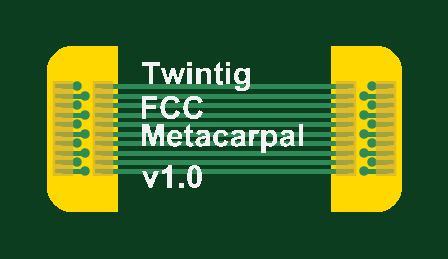
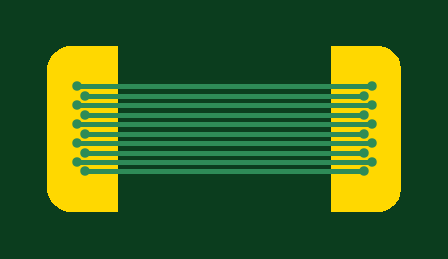
Circuit board: 9 layer files. Board 15.0 x 7.0 mm.
- bottom_copper: Twintig-FCC-Metacarpal.GBL (1255 bytes)
- bottom_silk: Twintig-FCC-Metacarpal.GBO (268 bytes)
- paste: Twintig-FCC-Metacarpal.GBP (266 bytes)
- bottom_mask: Twintig-FCC-Metacarpal.GBS (271 bytes)
- outline: Twintig-FCC-Metacarpal.GM1 (1044 bytes)
- top_copper: Twintig-FCC-Metacarpal.GTL (2698 bytes)
- top_silk: Twintig-FCC-Metacarpal.GTO (60571 bytes)
- paste: Twintig-FCC-Metacarpal.GTP (970 bytes)
- top_mask: Twintig-FCC-Metacarpal.GTS (970 bytes)

=== bottom_copper: Twintig-FCC-Metacarpal.GBL ===
G04*
G04 #@! TF.GenerationSoftware,Altium Limited,Altium Designer,25.2.1 (25)*
G04*
G04 Layer_Physical_Order=2*
G04 Layer_Color=16711680*
%FSLAX44Y44*%
%MOMM*%
G71*
G04*
G04 #@! TF.SameCoordinates,788CACDB-CCDD-4177-838B-21D94E6A6DDF*
G04*
G04*
G04 #@! TF.FilePolarity,Positive*
G04*
G01*
G75*
%ADD12C,0.2000*%
%ADD13C,0.4000*%
D12*
X12500Y37000D02*
X137500D01*
X12500Y29000D02*
X12500Y29000D01*
X137500D01*
X16000Y17000D02*
X134000D01*
X134000Y17000D01*
X12500Y53000D02*
X137500D01*
X16000Y49000D02*
X134000D01*
X16000Y49000D02*
X16000Y49000D01*
X137500Y21000D02*
X137500Y21000D01*
X12500Y21000D02*
X137500D01*
X16000Y25000D02*
X134000D01*
X16000Y25000D02*
X16000Y25000D01*
X16000Y33000D02*
X16000Y33000D01*
X134000D01*
X16000Y41000D02*
X16000Y41000D01*
X134000D01*
X137500Y45000D02*
X137500Y45000D01*
X12500Y45000D02*
X137500D01*
D13*
X16000Y49000D02*
D03*
Y25000D02*
D03*
X137500Y21000D02*
D03*
X134000Y33000D02*
D03*
X137500Y53000D02*
D03*
X134000Y49000D02*
D03*
X137500Y45000D02*
D03*
X134000Y41000D02*
D03*
X137500Y37000D02*
D03*
Y29000D02*
D03*
X134000Y17000D02*
D03*
X12500Y37000D02*
D03*
Y29000D02*
D03*
X16000Y33000D02*
D03*
Y41000D02*
D03*
X12500Y53000D02*
D03*
Y45000D02*
D03*
Y21000D02*
D03*
X16000Y17000D02*
D03*
X134000Y25000D02*
D03*
M02*

=== bottom_silk: Twintig-FCC-Metacarpal.GBO ===
G04*
G04 #@! TF.GenerationSoftware,Altium Limited,Altium Designer,25.2.1 (25)*
G04*
G04 Layer_Color=32896*
%FSLAX44Y44*%
%MOMM*%
G71*
G04*
G04 #@! TF.SameCoordinates,788CACDB-CCDD-4177-838B-21D94E6A6DDF*
G04*
G04*
G04 #@! TF.FilePolarity,Positive*
G04*
G01*
G75*
M02*

=== paste: Twintig-FCC-Metacarpal.GBP ===
G04*
G04 #@! TF.GenerationSoftware,Altium Limited,Altium Designer,25.2.1 (25)*
G04*
G04 Layer_Color=128*
%FSLAX44Y44*%
%MOMM*%
G71*
G04*
G04 #@! TF.SameCoordinates,788CACDB-CCDD-4177-838B-21D94E6A6DDF*
G04*
G04*
G04 #@! TF.FilePolarity,Positive*
G04*
G01*
G75*
M02*

=== bottom_mask: Twintig-FCC-Metacarpal.GBS ===
G04*
G04 #@! TF.GenerationSoftware,Altium Limited,Altium Designer,25.2.1 (25)*
G04*
G04 Layer_Color=16711935*
%FSLAX44Y44*%
%MOMM*%
G71*
G04*
G04 #@! TF.SameCoordinates,788CACDB-CCDD-4177-838B-21D94E6A6DDF*
G04*
G04*
G04 #@! TF.FilePolarity,Negative*
G04*
G01*
G75*
M02*

=== outline: Twintig-FCC-Metacarpal.GM1 ===
G04*
G04 #@! TF.GenerationSoftware,Altium Limited,Altium Designer,25.2.1 (25)*
G04*
G04 Layer_Color=16711935*
%FSLAX44Y44*%
%MOMM*%
G71*
G04*
G04 #@! TF.SameCoordinates,788CACDB-CCDD-4177-838B-21D94E6A6DDF*
G04*
G04*
G04 #@! TF.FilePolarity,Positive*
G04*
G01*
G75*
G36*
X30000Y0D02*
X10000Y0D01*
X9015Y0D01*
X7083Y384D01*
X5263Y1138D01*
X3625Y2232D01*
X2233Y3625D01*
X1138Y5263D01*
X384Y7083D01*
X0Y9015D01*
Y10000D01*
X0Y10000D01*
Y60000D01*
Y60985D01*
X384Y62917D01*
X1138Y64737D01*
X2233Y66375D01*
X3625Y67767D01*
X5263Y68862D01*
X7083Y69616D01*
X9015Y70000D01*
X10000D01*
X10000Y70000D01*
X30000Y70000D01*
Y0D01*
D02*
G37*
G36*
X140000Y70000D02*
X140985Y70000D01*
X142917Y69616D01*
X144737Y68862D01*
X146375Y67768D01*
X147767Y66375D01*
X148862Y64737D01*
X149616Y62917D01*
X150000Y60985D01*
Y60000D01*
Y60000D01*
X150000Y10000D01*
Y9015D01*
X149616Y7083D01*
X148862Y5263D01*
X147767Y3625D01*
X146375Y2233D01*
X144737Y1138D01*
X142917Y384D01*
X140985Y0D01*
X140000D01*
X140000Y0D01*
X120000Y0D01*
Y70000D01*
X140000Y70000D01*
D02*
G37*
M02*

=== top_copper: Twintig-FCC-Metacarpal.GTL ===
G04*
G04 #@! TF.GenerationSoftware,Altium Limited,Altium Designer,25.2.1 (25)*
G04*
G04 Layer_Physical_Order=1*
G04 Layer_Color=255*
%FSLAX44Y44*%
%MOMM*%
G71*
G04*
G04 #@! TF.SameCoordinates,788CACDB-CCDD-4177-838B-21D94E6A6DDF*
G04*
G04*
G04 #@! TF.FilePolarity,Positive*
G04*
G01*
G75*
%ADD10R,0.6600X0.2200*%
%ADD12C,0.2000*%
%ADD13C,0.4000*%
D10*
X6450Y25000D02*
D03*
Y21000D02*
D03*
Y17000D02*
D03*
X23550Y53000D02*
D03*
Y49000D02*
D03*
Y45000D02*
D03*
Y41000D02*
D03*
Y37000D02*
D03*
Y33000D02*
D03*
Y29000D02*
D03*
Y25000D02*
D03*
Y21000D02*
D03*
Y17000D02*
D03*
X6450Y45000D02*
D03*
Y49000D02*
D03*
Y53000D02*
D03*
Y29000D02*
D03*
Y41000D02*
D03*
Y33000D02*
D03*
Y37000D02*
D03*
X126450D02*
D03*
Y33000D02*
D03*
Y41000D02*
D03*
Y29000D02*
D03*
Y53000D02*
D03*
Y49000D02*
D03*
Y45000D02*
D03*
X143550Y17000D02*
D03*
Y21000D02*
D03*
Y25000D02*
D03*
Y29000D02*
D03*
Y33000D02*
D03*
Y37000D02*
D03*
Y41000D02*
D03*
Y45000D02*
D03*
Y49000D02*
D03*
Y53000D02*
D03*
X126450Y17000D02*
D03*
Y21000D02*
D03*
Y25000D02*
D03*
D12*
X6450Y49000D02*
X16000D01*
X6450Y25000D02*
X16000D01*
X137500Y21000D02*
X143550D01*
X126450Y17000D02*
X126450Y17000D01*
X23550Y17000D02*
X126450D01*
X23550Y21000D02*
X126450D01*
X23550Y25000D02*
X126450D01*
Y29000D02*
X126450Y29000D01*
X23550Y29000D02*
X126450D01*
Y33000D02*
X126450Y33000D01*
X23550Y33000D02*
X126450D01*
X134000D02*
X143550D01*
X23550Y37000D02*
X126450D01*
Y41000D02*
X126450Y41000D01*
X23550Y41000D02*
X126450D01*
Y45000D02*
X126450Y45000D01*
X23550Y45000D02*
X126450D01*
Y49000D02*
X126450Y49000D01*
X23550Y49000D02*
X126450D01*
X137500Y53000D02*
X143550D01*
X134000Y49000D02*
X143550D01*
X137500Y45000D02*
X143550D01*
X134000Y41000D02*
X143550D01*
X137500Y37000D02*
X143550D01*
X137500Y29000D02*
X143550D01*
X126450Y53000D02*
X126450Y53000D01*
X23550Y53000D02*
X126450D01*
X23550Y17000D02*
X23550Y17000D01*
X23550Y29000D02*
X23550Y29000D01*
X126450Y37000D02*
X126450Y37000D01*
X126450Y25000D02*
X126450Y25000D01*
X126450Y21000D02*
X126450Y21000D01*
X134000Y17000D02*
X143550D01*
X6450Y37000D02*
X12500D01*
X6450Y29000D02*
X12500D01*
X6450Y33000D02*
X16000D01*
X6450Y41000D02*
X16000D01*
X6450Y53000D02*
X12500D01*
X6450Y45000D02*
X12500D01*
X6450Y21000D02*
X12500D01*
X6450Y17000D02*
X16000D01*
X134000Y25000D02*
X143550D01*
D13*
X16000Y49000D02*
D03*
Y25000D02*
D03*
X137500Y21000D02*
D03*
X134000Y33000D02*
D03*
X137500Y53000D02*
D03*
X134000Y49000D02*
D03*
X137500Y45000D02*
D03*
X134000Y41000D02*
D03*
X137500Y37000D02*
D03*
Y29000D02*
D03*
X134000Y17000D02*
D03*
X12500Y37000D02*
D03*
Y29000D02*
D03*
X16000Y33000D02*
D03*
Y41000D02*
D03*
X12500Y53000D02*
D03*
Y45000D02*
D03*
Y21000D02*
D03*
X16000Y17000D02*
D03*
X134000Y25000D02*
D03*
M02*

=== top_silk: Twintig-FCC-Metacarpal.GTO (60571 bytes, source omitted) ===
=== paste: Twintig-FCC-Metacarpal.GTP ===
G04*
G04 #@! TF.GenerationSoftware,Altium Limited,Altium Designer,25.2.1 (25)*
G04*
G04 Layer_Color=8421504*
%FSLAX44Y44*%
%MOMM*%
G71*
G04*
G04 #@! TF.SameCoordinates,788CACDB-CCDD-4177-838B-21D94E6A6DDF*
G04*
G04*
G04 #@! TF.FilePolarity,Positive*
G04*
G01*
G75*
%ADD10R,0.6600X0.2200*%
D10*
X6450Y25000D02*
D03*
Y21000D02*
D03*
Y17000D02*
D03*
X23550Y53000D02*
D03*
Y49000D02*
D03*
Y45000D02*
D03*
Y41000D02*
D03*
Y37000D02*
D03*
Y33000D02*
D03*
Y29000D02*
D03*
Y25000D02*
D03*
Y21000D02*
D03*
Y17000D02*
D03*
X6450Y45000D02*
D03*
Y49000D02*
D03*
Y53000D02*
D03*
Y29000D02*
D03*
Y41000D02*
D03*
Y33000D02*
D03*
Y37000D02*
D03*
X126450D02*
D03*
Y33000D02*
D03*
Y41000D02*
D03*
Y29000D02*
D03*
Y53000D02*
D03*
Y49000D02*
D03*
Y45000D02*
D03*
X143550Y17000D02*
D03*
Y21000D02*
D03*
Y25000D02*
D03*
Y29000D02*
D03*
Y33000D02*
D03*
Y37000D02*
D03*
Y41000D02*
D03*
Y45000D02*
D03*
Y49000D02*
D03*
Y53000D02*
D03*
X126450Y17000D02*
D03*
Y21000D02*
D03*
Y25000D02*
D03*
M02*

=== top_mask: Twintig-FCC-Metacarpal.GTS ===
G04*
G04 #@! TF.GenerationSoftware,Altium Limited,Altium Designer,25.2.1 (25)*
G04*
G04 Layer_Color=8388736*
%FSLAX44Y44*%
%MOMM*%
G71*
G04*
G04 #@! TF.SameCoordinates,788CACDB-CCDD-4177-838B-21D94E6A6DDF*
G04*
G04*
G04 #@! TF.FilePolarity,Negative*
G04*
G01*
G75*
%ADD11R,0.8632X0.4232*%
D11*
X6450Y25000D02*
D03*
Y21000D02*
D03*
Y17000D02*
D03*
X23550Y53000D02*
D03*
Y49000D02*
D03*
Y45000D02*
D03*
Y41000D02*
D03*
Y37000D02*
D03*
Y33000D02*
D03*
Y29000D02*
D03*
Y25000D02*
D03*
Y21000D02*
D03*
Y17000D02*
D03*
X6450Y45000D02*
D03*
Y49000D02*
D03*
Y53000D02*
D03*
Y29000D02*
D03*
Y41000D02*
D03*
Y33000D02*
D03*
Y37000D02*
D03*
X126450D02*
D03*
Y33000D02*
D03*
Y41000D02*
D03*
Y29000D02*
D03*
Y53000D02*
D03*
Y49000D02*
D03*
Y45000D02*
D03*
X143550Y17000D02*
D03*
Y21000D02*
D03*
Y25000D02*
D03*
Y29000D02*
D03*
Y33000D02*
D03*
Y37000D02*
D03*
Y41000D02*
D03*
Y45000D02*
D03*
Y49000D02*
D03*
Y53000D02*
D03*
X126450Y17000D02*
D03*
Y21000D02*
D03*
Y25000D02*
D03*
M02*

